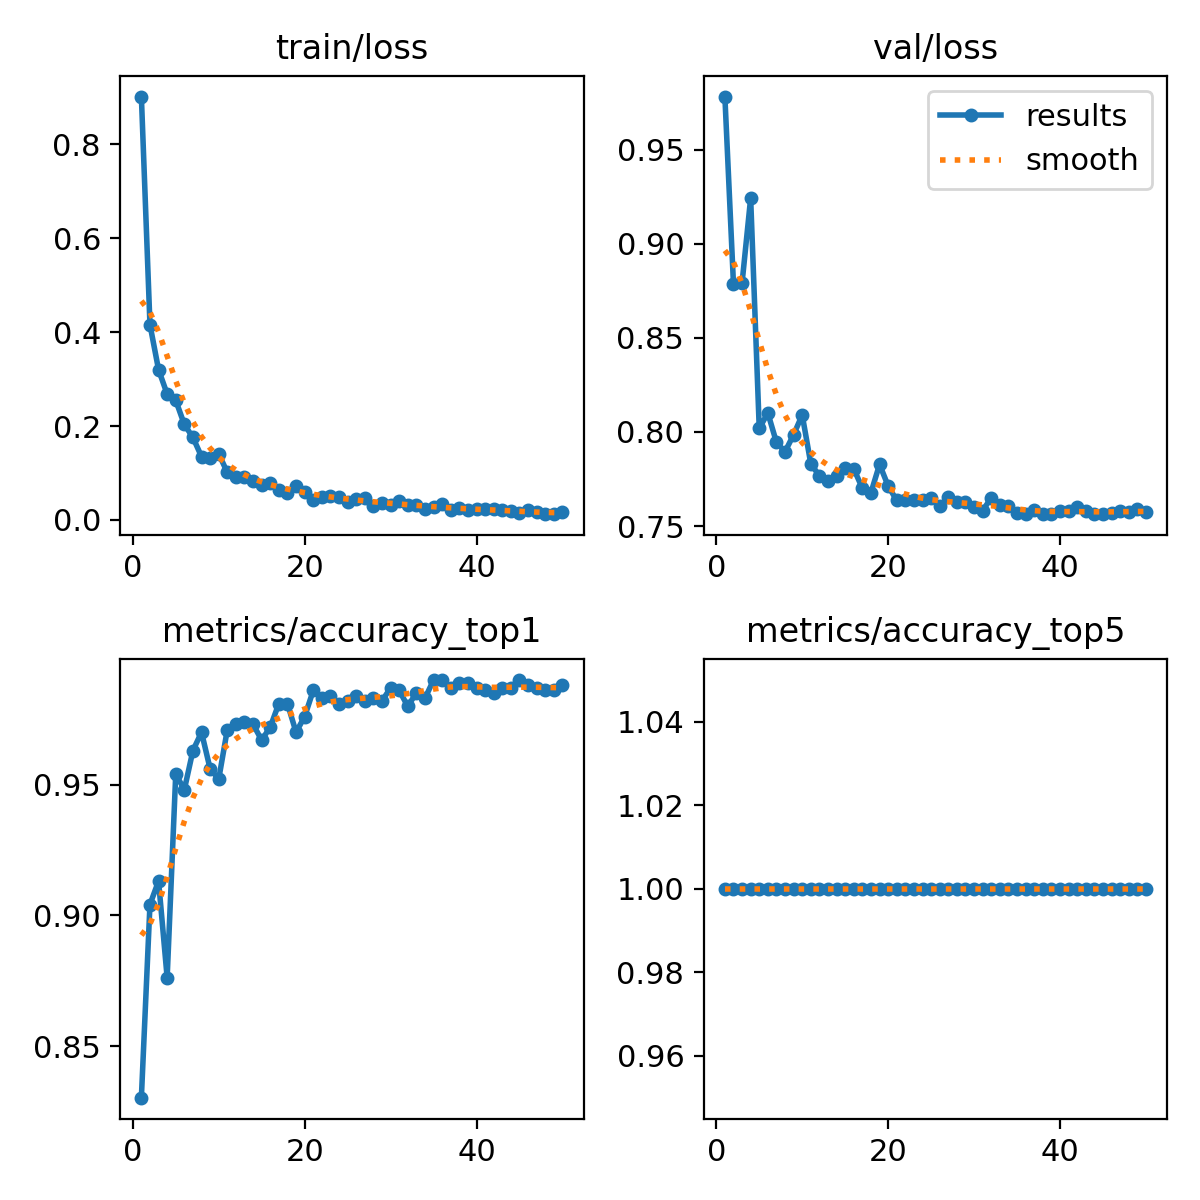

The table this chart was drawn from, first rows:
epoch, train/loss, metrics/accuracy_top1, metrics/accuracy_top5, val/loss, lr/pg0, lr/pg1, lr/pg2
1, 0.9015, 0.8303, 1, 0.9783, 0.0002369, 0.0002369, 0.0002369
2, 0.4158, 0.9042, 1, 0.8787, 0.0004655, 0.0004655, 0.0004655
3, 0.3199, 0.9132, 1, 0.8792, 0.0006847, 0.0006847, 0.0006847
4, 0.2681, 0.8762, 1, 0.9243, 0.0006716, 0.0006716, 0.0006716
5, 0.2546, 0.9541, 1, 0.8019, 0.0006574, 0.0006574, 0.0006574
6, 0.2033, 0.9481, 1, 0.8101, 0.0006433, 0.0006433, 0.0006433
7, 0.1756, 0.9631, 1, 0.7945, 0.0006292, 0.0006292, 0.0006292
8, 0.1349, 0.9701, 1, 0.7895, 0.000615, 0.000615, 0.000615
9, 0.1311, 0.9561, 1, 0.7985, 0.0006009, 0.0006009, 0.0006009
10, 0.1409, 0.9521, 1, 0.8091, 0.0005868, 0.0005868, 0.0005868
11, 0.1011, 0.9711, 1, 0.7831, 0.0005726, 0.0005726, 0.0005726
12, 0.09192, 0.973, 1, 0.7767, 0.0005585, 0.0005585, 0.0005585
13, 0.09063, 0.974, 1, 0.7741, 0.0005443, 0.0005443, 0.0005443
14, 0.08388, 0.973, 1, 0.7769, 0.0005302, 0.0005302, 0.0005302
15, 0.07373, 0.9671, 1, 0.781, 0.0005161, 0.0005161, 0.0005161
16, 0.0789, 0.9721, 1, 0.7805, 0.0005019, 0.0005019, 0.0005019
17, 0.06408, 0.981, 1, 0.7701, 0.0004878, 0.0004878, 0.0004878
18, 0.05653, 0.981, 1, 0.7677, 0.0004737, 0.0004737, 0.0004737
19, 0.07264, 0.9701, 1, 0.7828, 0.0004595, 0.0004595, 0.0004595
20, 0.0604, 0.976, 1, 0.7713, 0.0004454, 0.0004454, 0.0004454
21, 0.04221, 0.986, 1, 0.7636, 0.0004313, 0.0004313, 0.0004313
22, 0.04875, 0.983, 1, 0.764, 0.0004171, 0.0004171, 0.0004171
23, 0.05127, 0.984, 1, 0.7637, 0.000403, 0.000403, 0.000403
24, 0.0495, 0.981, 1, 0.764, 0.0003888, 0.0003888, 0.0003888
25, 0.03778, 0.982, 1, 0.7651, 0.0003747, 0.0003747, 0.0003747
26, 0.04401, 0.984, 1, 0.7605, 0.0003606, 0.0003606, 0.0003606
27, 0.04762, 0.982, 1, 0.7652, 0.0003464, 0.0003464, 0.0003464
28, 0.03044, 0.983, 1, 0.7629, 0.0003323, 0.0003323, 0.0003323
29, 0.03621, 0.982, 1, 0.7627, 0.0003182, 0.0003182, 0.0003182
30, 0.03253, 0.987, 1, 0.7602, 0.000304, 0.000304, 0.000304
31, 0.04051, 0.986, 1, 0.7582, 0.0002899, 0.0002899, 0.0002899
32, 0.03179, 0.98, 1, 0.7651, 0.0002758, 0.0002758, 0.0002758
33, 0.03237, 0.985, 1, 0.7614, 0.0002616, 0.0002616, 0.0002616
34, 0.02368, 0.983, 1, 0.7609, 0.0002475, 0.0002475, 0.0002475
35, 0.02705, 0.99, 1, 0.7569, 0.0002333, 0.0002333, 0.0002333
36, 0.033, 0.99, 1, 0.7566, 0.0002192, 0.0002192, 0.0002192
37, 0.02209, 0.987, 1, 0.7587, 0.0002051, 0.0002051, 0.0002051
38, 0.02498, 0.989, 1, 0.7564, 0.0001909, 0.0001909, 0.0001909
39, 0.02065, 0.989, 1, 0.7565, 0.0001768, 0.0001768, 0.0001768
40, 0.02334, 0.987, 1, 0.7579, 0.0001626, 0.0001626, 0.0001626
41, 0.02253, 0.986, 1, 0.7579, 0.0001485, 0.0001485, 0.0001485
42, 0.02244, 0.985, 1, 0.76, 0.0001344, 0.0001344, 0.0001344
43, 0.02108, 0.987, 1, 0.7579, 0.0001202, 0.0001202, 0.0001202
44, 0.01908, 0.987, 1, 0.7563, 0.0001061, 0.0001061, 0.0001061
45, 0.01491, 0.99, 1, 0.7565, 9.1963e-05, 9.1963e-05, 9.1963e-05
46, 0.02124, 0.988, 1, 0.7572, 7.7826e-05, 7.7826e-05, 7.7826e-05
47, 0.01672, 0.987, 1, 0.7578, 6.3689e-05, 6.3689e-05, 6.3689e-05
48, 0.01274, 0.986, 1, 0.7575, 4.9552e-05, 4.9552e-05, 4.9552e-05
49, 0.0123, 0.986, 1, 0.7591, 3.5414e-05, 3.5414e-05, 3.5414e-05
50, 0.01676, 0.988, 1, 0.7573, 2.1277e-05, 2.1277e-05, 2.1277e-05
